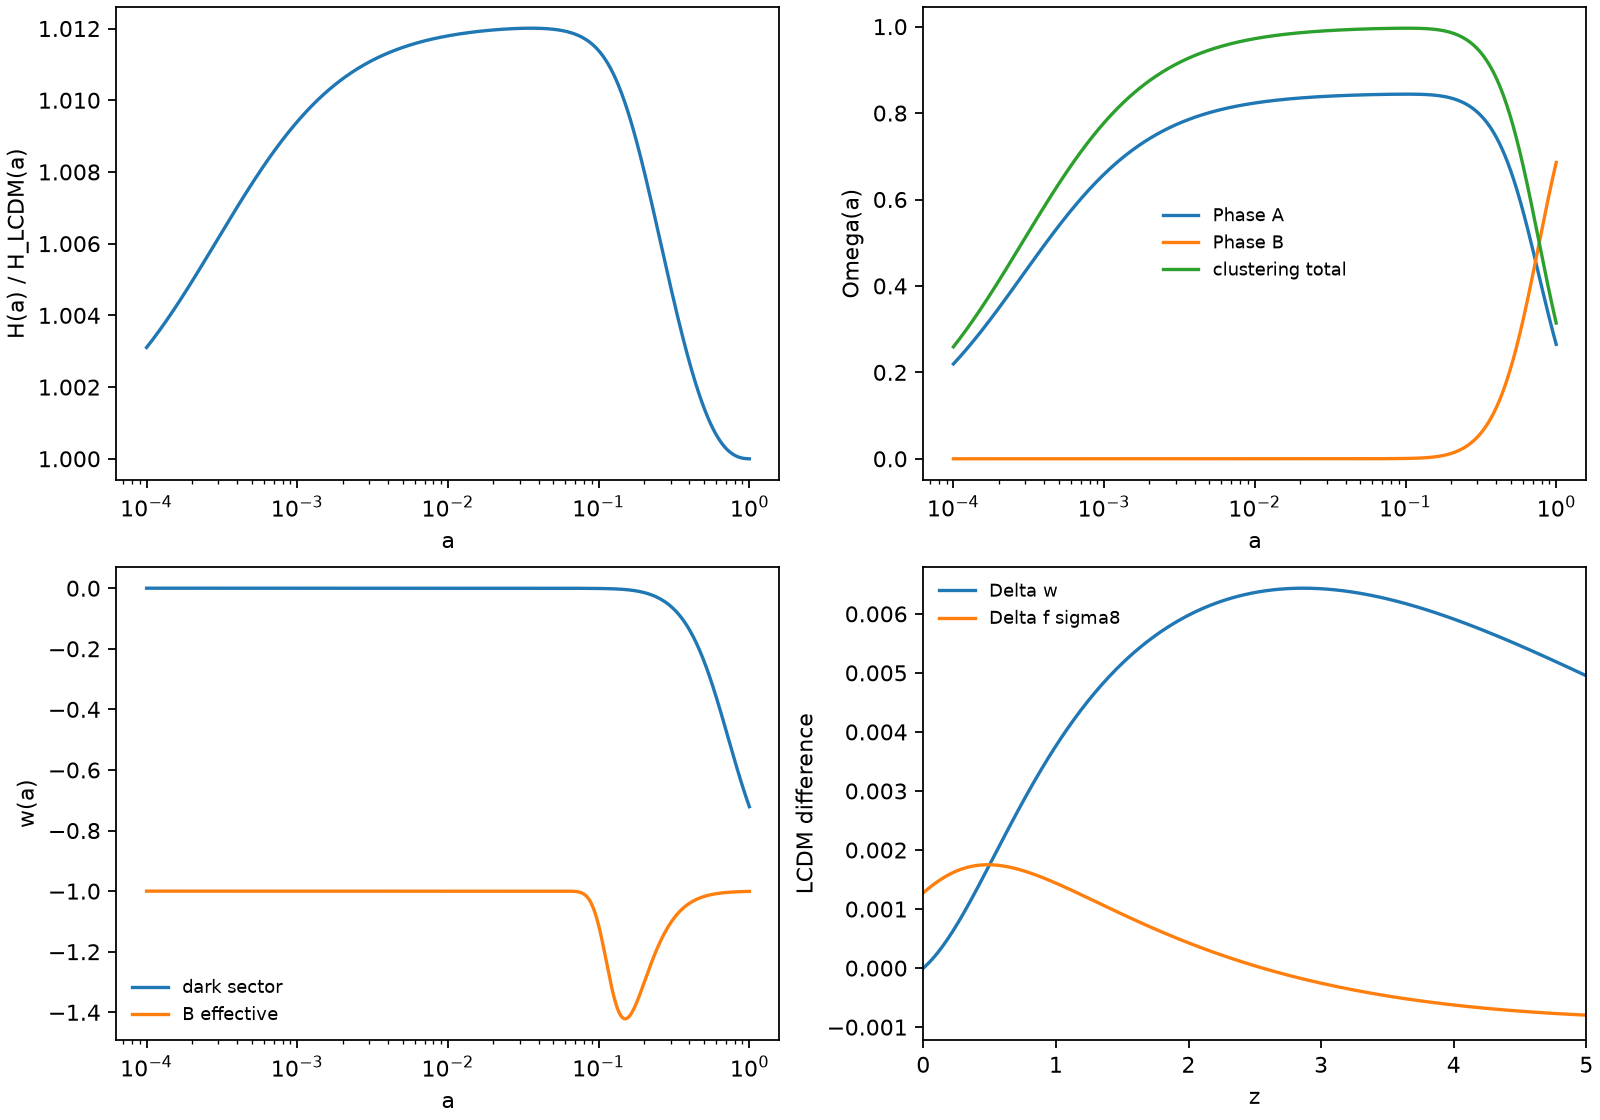

The table this chart was drawn from, first rows:
a, z, Gamma, H_km_s_Mpc, H_over_H_LCDM, rho_A_over_rhocrit0, rho_Bfoam_over_rhocrit0, Omega_A, Omega_Bfoam, Omega_clustering, w_dark, w_Bfoam_eff, w_eff, D, f, f_sigma8_proxy, delta_w_dark_vs_LCDM, delta_f_sigma8_vs_LCDM
0.0001, 9999, 0.0, 75110186, 1.003, 272575004618, 0.2395, 0.2195, 1.928766453571296e-13, 0.2592, -8.787624719265332e-13, -1.0, 0.2469, 0.0002371, 1.0, 0.0001923, 1.7097918643618252e-12, -3.54167792242772e-06
0.0001008, 9922, 0.0, 74038938, 1.003, 266365324644, 0.2395, 0.2207, 1.984983790787076e-13, 0.2607, -8.992487485522824e-13, -1.0, 0.2464, 0.0002389, 0.9944, 0.0001927, 1.749651633326342e-12, -3.541808893524535e-06
0.0001015, 9847, 0.0, 72983383, 1.003, 260297110778, 0.2395, 0.222, 2.042816451650959e-13, 0.2621, -9.202126144508892e-13, -1.0, 0.246, 0.0002407, 0.9888, 0.0001931, 1.7904406388926922e-12, -3.5419644646202e-06
0.0001023, 9771, 0.0, 71943287, 1.003, 254367140206, 0.2395, 0.2233, 2.1023100764595945e-13, 0.2636, -9.416652034910366e-13, -1.0, 0.2455, 0.0002426, 0.9834, 0.0001935, 1.8321805440229402e-12, -3.5421433878104016e-06
0.0001031, 9696, 0.0, 70918420, 1.003, 248572263530, 0.2395, 0.2245, 2.163511570051125e-13, 0.2651, -9.63617909101304e-13, -1.0, 0.245, 0.0002444, 0.978, 0.0001939, 1.8748935167000325e-12, -3.5423461988416357e-06
0.0001039, 9622, 0.0, 69908554, 1.003, 242909403103, 0.2395, 0.2258, 2.2264691360626488e-13, 0.2666, -9.860823903212295e-13, -1.0, 0.2445, 0.0002462, 0.9728, 0.0001943, 1.9186022417012382e-12, -3.5425734397801314e-06
0.0001047, 9549, 0.0, 68913467, 1.003, 237375551391, 0.2395, 0.2271, 2.291232312092453e-13, 0.2681, -1.0090705779933897e-12, -1.0, 0.244, 0.0002481, 0.9677, 0.0001947, 1.9633299326459634e-12, -3.5428256590402842e-06
0.0001055, 9475, 0.0, 67932937, 1.003, 231967769375, 0.2395, 0.2283, 2.357852005790378e-13, 0.2696, -1.0325946810998294e-12, -1.0, 0.2435, 0.0002499, 0.9626, 0.0001951, 2.0091003443244276e-12, -3.5431034114120593e-06
0.0001063, 9403, 0.0, 66966747, 1.003, 226683184994, 0.2395, 0.2296, 2.4263805319003445e-13, 0.2712, -1.056667193246267e-12, -1.0, 0.2429, 0.0002518, 0.9576, 0.0001955, 2.0559377853138563e-12, -3.54340725808853e-06
0.0001072, 9331, 0.0, 66014685, 1.003, 221518991614, 0.2395, 0.2309, 2.4968716502790595e-13, 0.2727, -1.0813008992973803e-12, -1.0, 0.2424, 0.0002536, 0.9528, 0.000196, 2.1038671308886406e-12, -3.5437377666937145e-06
0.000108, 9260, 0.0, 65076538, 1.003, 216472446542, 0.2395, 0.2322, 2.5693806049164425e-13, 0.2742, -1.1065088821668682e-12, -1.0, 0.2419, 0.0002555, 0.948, 0.0001964, 2.152913836231629e-12, -3.544095511308083e-06
0.0001088, 9189, 0.0, 64152100, 1.003, 211540869569, 0.2395, 0.2335, 2.6439641639829125e-13, 0.2757, -1.1323045297657152e-12, -1.0, 0.2414, 0.0002574, 0.9433, 0.0001969, 2.2031039499532393e-12, -3.544481072495254e-06
0.0001097, 9118, 0.0, 63241167, 1.003, 206721641543, 0.2395, 0.2348, 2.720680660930361e-13, 0.2773, -1.158701542112525e-12, -1.0, 0.2409, 0.0002592, 0.9387, 0.0001973, 2.254464127925905e-12, -3.54489503732799e-06
0.0001105, 9049, 0.0, 62343538, 1.003, 202012202981, 0.2395, 0.2361, 2.7995900366733436e-13, 0.2788, -1.1857139386095584e-12, -1.0, 0.2404, 0.0002611, 0.9341, 0.0001978, 2.307021647440923e-12, -3.5453379994133775e-06
0.0001114, 8979, 0.0, 61459013, 1.003, 197410052709, 0.2395, 0.2374, 2.8807538828782833e-13, 0.2804, -1.2133560654883898e-12, -1.0, 0.2399, 0.000263, 0.9297, 0.0001983, 2.360804421695332e-12, -3.545810558917682e-06
0.0001122, 8911, 0.0, 60587399, 1.003, 192912746536, 0.2395, 0.2387, 2.964235486389205e-13, 0.2819, -1.2416426034292083e-12, -1.0, 0.2394, 0.0002649, 0.9253, 0.0001988, 2.415841014616647e-12, -3.5463133225910673e-06
0.0001131, 8842, 0.0, 59728503, 1.003, 188517895949, 0.2395, 0.2401, 3.050099874818533e-13, 0.2835, -1.2705885753576469e-12, -1.0, 0.2388, 0.0002667, 0.921, 0.0001992, 2.472160656033002e-12, -3.546846903791504e-06
0.0001139, 8775, 0.0, 58882136, 1.003, 184223166853, 0.2395, 0.2414, 3.138413863333308e-13, 0.285, -1.300209354423482e-12, -1.0, 0.2383, 0.0002686, 0.9168, 0.0001997, 2.5297932571971605e-12, -3.5474119225083222e-06
0.0001148, 8708, 0.0, 58048111, 1.003, 180026278324, 0.2395, 0.2427, 3.229246102666659e-13, 0.2866, -1.3305206721652295e-12, -1.0, 0.2378, 0.0002705, 0.9127, 0.0002002, 2.5887694266722156e-12, -3.5480090053853323e-06
0.0001157, 8641, 0.0, 57226244, 1.003, 175925001404, 0.2395, 0.244, 3.3226671283864254e-13, 0.2882, -1.3615386268651894e-12, -1.0, 0.2373, 0.0002724, 0.9086, 0.0002007, 2.6491204865878534e-12, -3.5486387857439734e-06
0.0001166, 8575, 0.0, 56416355, 1.003, 171917157913, 0.2395, 0.2454, 3.4187494114522644e-13, 0.2898, -1.3932796920991568e-12, -1.0, 0.2367, 0.0002743, 0.9046, 0.0002013, 2.710878489275357e-12, -3.549301903605105e-06
0.0001175, 8509, 0.0, 55618266, 1.003, 168000619292, 0.2395, 0.2467, 3.517567410094719e-13, 0.2913, -1.4257607254855558e-12, -1.0, 0.2362, 0.0002762, 0.9007, 0.0002018, 2.7740762342906395e-12, -3.549999005711017e-06
0.0001184, 8444, 0.0, 54831801, 1.004, 164173305475, 0.2395, 0.2481, 3.619197623049315e-13, 0.2929, -1.4589989776384668e-12, -1.0, 0.2357, 0.0002781, 0.8969, 0.0002023, 2.8387472858339858e-12, -3.550730745547194e-06
0.0001193, 8379, 0.0, 54056787, 1.004, 160433183783, 0.2395, 0.2494, 3.723718644180344e-13, 0.2945, -1.4930121013293712e-12, -1.0, 0.2352, 0.0002801, 0.8931, 0.0002028, 2.9049259905758823e-12, -3.5514977833622937e-06
0.0001202, 8315, 0.0, 53293055, 1.004, 156778267846, 0.2395, 0.2508, 3.8312112185299e-13, 0.2961, -1.527818160862558e-12, -1.0, 0.2346, 0.000282, 0.8894, 0.0002034, 2.9726474958985817e-12, -3.5523007861887714e-06
0.0001212, 8252, 0.0, 52540435, 1.004, 153206616543, 0.2395, 0.2521, 3.941758299827699e-13, 0.2977, -1.5634356416689783e-12, -1.0, 0.2341, 0.0002839, 0.8857, 0.0002039, 3.0419477685626776e-12, -3.553140427863563e-06
0.0001221, 8189, 0.0, 51798764, 1.004, 149716332979, 0.2395, 0.2535, 4.0554451094995737e-13, 0.2993, -1.5998834601238857e-12, -1.0, 0.2336, 0.0002859, 0.8821, 0.0002045, 3.1128636138091145e-12, -3.5540173890472742e-06
0.000123, 8126, 0.0, 51067879, 1.004, 146305563470, 0.2395, 0.2549, 4.1723591972117513e-13, 0.3009, -1.6371809735932217e-12, -1.0, 0.233, 0.0002878, 0.8786, 0.0002051, 3.185432694906246e-12, -3.5549323572426402e-06
0.000124, 8064, 0.0, 50347618, 1.004, 142972496562, 0.2395, 0.2562, 4.2925905029906733e-13, 0.3026, -1.675347990714333e-12, -1.0, 0.2325, 0.0002897, 0.8752, 0.0002057, 3.259693553152846e-12, -3.555886026813498e-06
0.000125, 8002, 0.0, 49637826, 1.004, 139715362072, 0.2395, 0.2576, 4.416231420957607e-13, 0.3042, -1.7144047819162772e-12, -1.0, 0.2319, 0.0002917, 0.8718, 0.0002062, 3.3356856283472572e-12, -3.55687909900349e-06
0.0001259, 7941, 0.0, 48938345, 1.004, 136532430140, 0.2395, 0.259, 4.5433768647190875e-13, 0.3058, -1.7543720901853792e-12, -1.0, 0.2314, 0.0002936, 0.8685, 0.0002068, 3.413449279733753e-12, -3.55791228195257e-06
0.0001269, 7880, 0.0, 48249024, 1.004, 133422010318, 0.2395, 0.2604, 4.674124334455459e-13, 0.3074, -1.7952711420818557e-12, -1.0, 0.2309, 0.0002956, 0.8652, 0.0002074, 3.493025807437366e-12, -3.5589862907143242e-06
0.0001279, 7820, 0.0, 47569711, 1.004, 130382450668, 0.2395, 0.2617, 4.808573985749605e-13, 0.3091, -1.8371236590131266e-12, -1.0, 0.2303, 0.0002976, 0.862, 0.000208, 3.5744574743981674e-12, -3.5601018472735074e-06
0.0001289, 7760, 0.0, 46900257, 1.004, 127412136886, 0.2395, 0.2631, 4.94682870020079e-13, 0.3107, -1.8799518687700865e-12, -1.0, 0.2298, 0.0002995, 0.8589, 0.0002087, 3.657787528817176e-12, -3.561259680561385e-06
0.0001298, 7700, 0.0, 46240517, 1.004, 124509491444, 0.2395, 0.2645, 5.088994157867686e-13, 0.3124, -1.923778517332168e-12, -1.0, 0.2292, 0.0003015, 0.8558, 0.0002093, 3.7430602271252464e-12, -3.5624605264716978e-06
0.0001308, 7642, 0.0, 45590347, 1.004, 121672972751, 0.2395, 0.2659, 5.235178911587642e-13, 0.314, -1.9686268809477498e-12, -1.0, 0.2287, 0.0003035, 0.8528, 0.0002099, 3.830320857487707e-12, -3.56370512787603e-06
0.0001319, 7583, 0.0, 44949604, 1.004, 118901074340, 0.2395, 0.2673, 5.385494463218769e-13, 0.3157, -2.0145207784961057e-12, -1.0, 0.2281, 0.0003055, 0.8498, 0.0002106, 3.919615763856759e-12, -3.5649942346383933e-06
0.0001329, 7525, 0.0, 44318149, 1.004, 116192324059, 0.2395, 0.2687, 5.540055341853489e-13, 0.3173, -2.061484584137528e-12, -1.0, 0.2276, 0.0003075, 0.8469, 0.0002112, 4.0109923705846006e-12, -3.566328603630105e-06
0.0001339, 7467, 0.0, 43695843, 1.004, 113545283297, 0.2395, 0.2702, 5.698979184053666e-13, 0.319, -2.109543240258472e-12, -1.0, 0.227, 0.0003095, 0.844, 0.0002119, 4.104499207610551e-12, -3.5677089987422046e-06
0.0001349, 7410, 0.0, 43082553, 1.004, 110958546216, 0.2395, 0.2716, 5.862386816157151e-13, 0.3207, -2.1587222707183237e-12, -1.0, 0.2264, 0.0003115, 0.8412, 0.0002125, 4.200185936235038e-12, -3.5691361909002516e-06
0.000136, 7354, 0.0, 42478142, 1.004, 108430739004, 0.2395, 0.273, 6.030402338709067e-13, 0.3224, -2.209047794405162e-12, -1.0, 0.2259, 0.0003135, 0.8385, 0.0002132, 4.298103375494794e-12, -3.5706109580767136e-06
0.000137, 7297, 0.0, 41882482, 1.004, 105960519148, 0.2395, 0.2744, 6.20315321306993e-13, 0.324, -2.2605465391073554e-12, -1.0, 0.2253, 0.0003156, 0.8358, 0.0002139, 4.3983035291525714e-12, -3.5721340853034063e-06
0.0001381, 7241, 0.0, 41295441, 1.004, 103546574720, 0.2395, 0.2758, 6.380770350256575e-13, 0.3257, -2.3132458557087233e-12, -1.0, 0.2248, 0.0003176, 0.8331, 0.0002146, 4.500839613316392e-12, -3.5737063646835564e-06
0.0001391, 7186, 0.0, 40716892, 1.004, 101187623677, 0.2395, 0.2773, 6.563388202070793e-13, 0.3274, -2.367173732714501e-12, -1.0, 0.2242, 0.0003196, 0.8305, 0.0002153, 4.605766084702462e-12, -3.5753285954030225e-06
0.0001402, 7131, 0.0, 40146709, 1.004, 98882413185, 0.2395, 0.2787, 6.751144854573609e-13, 0.3291, -2.4223588111159438e-12, -1.0, 0.2236, 0.0003217, 0.828, 0.000216, 4.713138669556949e-12, -3.5770015837412726e-06
0.0001413, 7076, 0.0, 39584769, 1.004, 96629718952, 0.2395, 0.2801, 6.94418212396431e-13, 0.3308, -2.4788303996015894e-12, -1.0, 0.2231, 0.0003237, 0.8255, 0.0002167, 4.8230143932522525e-12, -3.5787261430825787e-06
0.0001424, 7022, 0.0, 39030949, 1.004, 94428344576, 0.2395, 0.2816, 7.142645654923441e-13, 0.3325, -2.5366184901229434e-12, -1.0, 0.2225, 0.0003258, 0.8231, 0.0002174, 4.9354516105728764e-12, -3.5805030939255037e-06
0.0001435, 6969, 0.0, 38485129, 1.004, 92277120911, 0.2395, 0.283, 7.346685021482818e-13, 0.3342, -2.595753773823253e-12, -1.0, 0.2219, 0.0003278, 0.8207, 0.0002182, 5.050510036707742e-12, -3.582333263893174e-06
0.0001446, 6915, 0.0, 37947192, 1.004, 90174905447, 0.2395, 0.2845, 7.556453830484338e-13, 0.3359, -2.656267657337404e-12, -1.0, 0.2214, 0.0003299, 0.8183, 0.0002189, 5.168250778964601e-12, -3.5842174877422236e-06
0.0001457, 6862, 0.0, 37417020, 1.004, 88120581701, 0.2395, 0.2859, 7.772109827693755e-13, 0.3376, -2.7181922794720218e-12, -1.0, 0.2208, 0.000332, 0.816, 0.0002197, 5.288736369224194e-12, -3.5861566073712794e-06
0.0001468, 6810, 0.0, 36894499, 1.004, 86113058626, 0.2395, 0.2874, 7.993815006634625e-13, 0.3394, -2.7815605282742874e-12, -1.0, 0.2202, 0.0003341, 0.8137, 0.0002205, 5.412030797150736e-12, -3.5881514718301216e-06
0.000148, 6758, 0.0, 36379515, 1.004, 84151270030, 0.2395, 0.2888, 8.221735720210758e-13, 0.3411, -2.846406058498673e-12, -1.0, 0.2196, 0.0003362, 0.8115, 0.0002212, 5.538199544176612e-12, -3.590202937326704e-06
0.0001491, 6706, 0.0, 35871957, 1.004, 82234174010, 0.2395, 0.2903, 8.45604279518742e-13, 0.3428, -2.912763309481018e-12, -1.0, 0.2191, 0.0003383, 0.8094, 0.000222, 5.667309618279644e-12, -3.5923118672352044e-06
0.0001502, 6655, 0.0, 35371716, 1.004, 80360752402, 0.2395, 0.2918, 8.696911649601207e-13, 0.3446, -2.980667523429075e-12, -1.0, 0.2185, 0.0003404, 0.8072, 0.0002228, 5.799429589570662e-12, -3.5944791321031535e-06
0.0001514, 6604, 0.0, 34878683, 1.004, 78530010234, 0.2395, 0.2932, 8.944522413173327e-13, 0.3463, -3.0501547641397004e-12, -1.0, 0.2179, 0.0003425, 0.8051, 0.0002236, 5.934629626711198e-12, -3.5967056096581295e-06
0.0001526, 6553, 0.0, 34392753, 1.004, 76740975203, 0.2395, 0.2947, 9.19906005079936e-13, 0.348, -3.121261936152143e-12, -1.0, 0.2173, 0.0003446, 0.8031, 0.0002244, 6.0729815341796816e-12, -3.598992184813477e-06
0.0001538, 6503, 0.0, 33913819, 1.004, 74992697155, 0.2395, 0.2962, 9.460714489193912e-13, 0.3498, -3.1940268043481e-12, -1.0, 0.2167, 0.0003467, 0.8011, 0.0002253, 6.2145587904069104e-12, -3.6013397496753553e-06
0.0001549, 6453, 0.0, 33441779, 1.004, 73284247584, 0.2395, 0.2977, 9.729680746766895e-13, 0.3515, -3.2684880140084426e-12, -1.0, 0.2162, 0.0003489, 0.7992, 0.0002261, 6.359436586800046e-12, -3.603749203546586e-06
0.0001561, 6404, 0.0, 32976530, 1.004, 71614719135, 0.2395, 0.2992, 1.0006159066813594e-12, 0.3533, -3.3446851113377664e-12, -1.0, 0.2156, 0.000351, 0.7972, 0.0002269, 6.507691867676851e-12, -3.6062214529329693e-06
0.0001573, 6355, 0.0, 32517974, 1.004, 69983225125, 0.2395, 0.3007, 1.029035505409948e-12, 0.355, -3.4226585644672555e-12, -1.0, 0.215, 0.0003532, 0.7954, 0.0002278, 6.659403371130577e-12, -3.6087574115477295e-06
... 1,140 more rows
